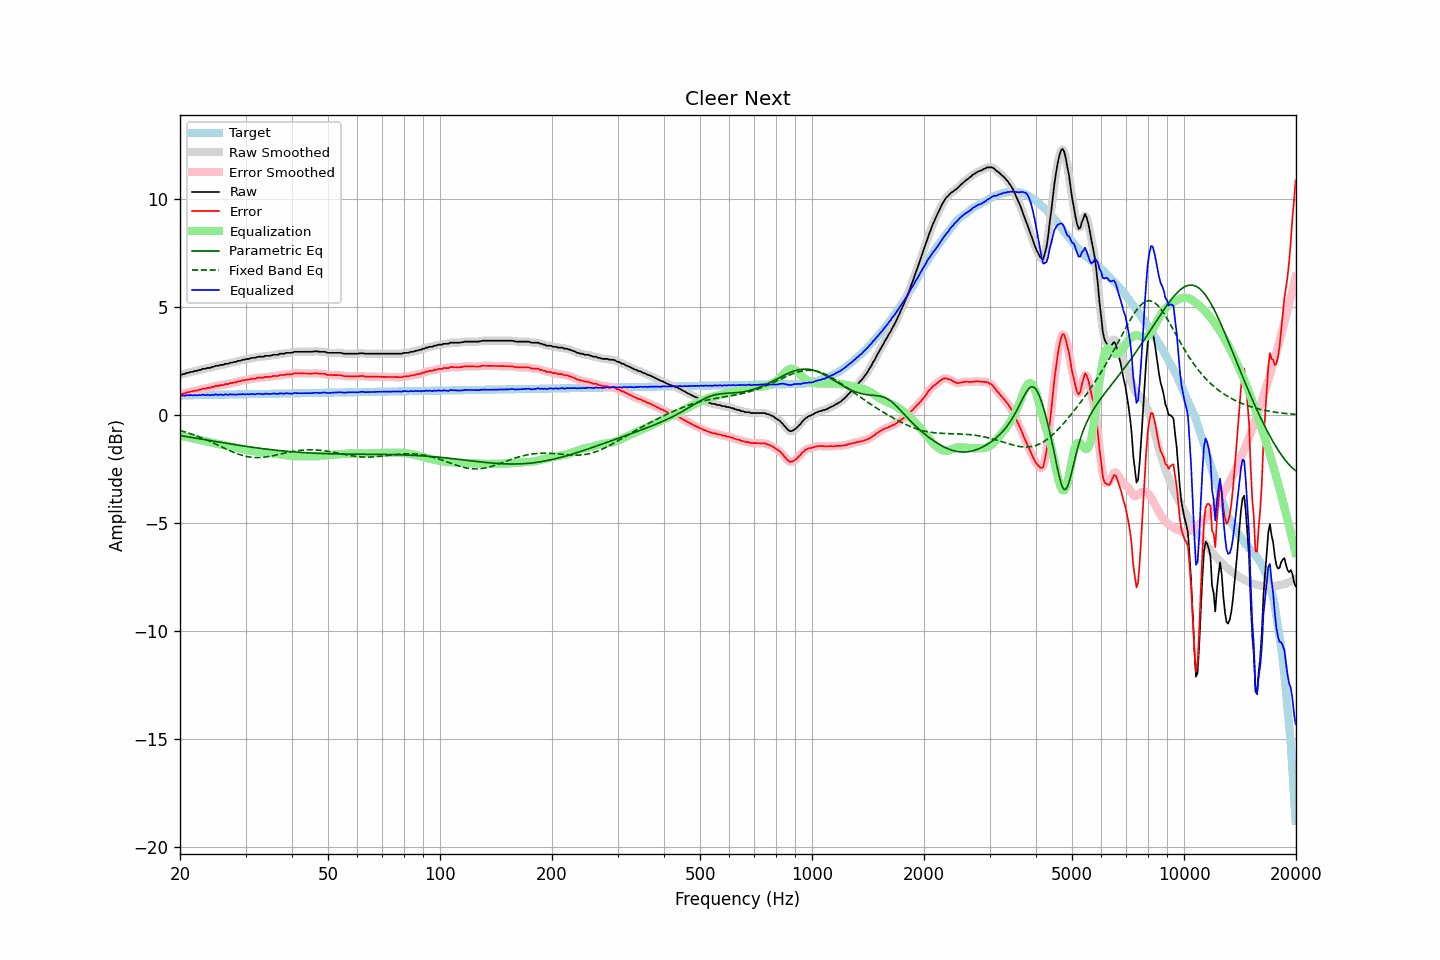

Source data for this figure (header and first rows):
frequency, raw, error, smoothed, error_smoothed, equalization, parametric_eq, fixed_band_eq, equalized_raw, equalized_smoothed, target
20.00, 1.87, 0.97, 1.86, 0.96, -0.96, -0.96, -0.72, 0.92, 0.91, 0.90
20.20, 1.85, 0.95, 1.87, 0.97, -0.97, -0.97, -0.74, 0.88, 0.90, 0.90
20.40, 1.89, 0.99, 1.89, 0.98, -0.99, -0.98, -0.76, 0.90, 0.90, 0.90
20.61, 1.89, 0.99, 1.90, 1.00, -1.01, -0.99, -0.79, 0.89, 0.90, 0.90
20.81, 1.94, 1.04, 1.93, 1.03, -1.02, -1.00, -0.81, 0.92, 0.91, 0.90
21.02, 1.94, 1.04, 1.95, 1.05, -1.04, -1.02, -0.83, 0.90, 0.91, 0.91
21.23, 1.97, 1.07, 1.97, 1.06, -1.06, -1.03, -0.86, 0.91, 0.91, 0.91
21.44, 1.99, 1.08, 1.99, 1.08, -1.08, -1.04, -0.88, 0.92, 0.91, 0.91
21.66, 1.99, 1.08, 2.01, 1.10, -1.09, -1.05, -0.91, 0.90, 0.91, 0.91
21.87, 2.03, 1.12, 2.02, 1.11, -1.11, -1.07, -0.94, 0.92, 0.91, 0.91
22.09, 2.03, 1.12, 2.04, 1.13, -1.13, -1.08, -0.96, 0.90, 0.91, 0.91
22.31, 2.05, 1.14, 2.06, 1.14, -1.15, -1.09, -0.99, 0.91, 0.91, 0.91
22.54, 2.08, 1.17, 2.08, 1.16, -1.16, -1.11, -1.02, 0.92, 0.91, 0.92
22.76, 2.08, 1.17, 2.10, 1.18, -1.18, -1.12, -1.05, 0.91, 0.92, 0.92
22.99, 2.13, 1.22, 2.12, 1.20, -1.19, -1.13, -1.08, 0.94, 0.92, 0.92
23.22, 2.13, 1.21, 2.13, 1.21, -1.21, -1.14, -1.11, 0.92, 0.92, 0.92
23.45, 2.13, 1.21, 2.15, 1.23, -1.23, -1.16, -1.14, 0.91, 0.93, 0.92
23.69, 2.17, 1.25, 2.16, 1.23, -1.24, -1.17, -1.18, 0.93, 0.92, 0.92
23.92, 2.17, 1.25, 2.18, 1.25, -1.26, -1.18, -1.21, 0.92, 0.92, 0.92
24.16, 2.18, 1.26, 2.19, 1.27, -1.27, -1.19, -1.24, 0.91, 0.92, 0.93
24.40, 2.22, 1.30, 2.21, 1.29, -1.29, -1.21, -1.28, 0.93, 0.92, 0.93
24.65, 2.22, 1.30, 2.24, 1.31, -1.31, -1.22, -1.31, 0.92, 0.93, 0.93
24.89, 2.27, 1.34, 2.26, 1.33, -1.32, -1.23, -1.35, 0.95, 0.94, 0.93
25.14, 2.27, 1.34, 2.27, 1.34, -1.34, -1.24, -1.38, 0.94, 0.94, 0.93
25.39, 2.27, 1.34, 2.29, 1.36, -1.35, -1.26, -1.42, 0.92, 0.94, 0.93
25.65, 2.31, 1.38, 2.30, 1.36, -1.37, -1.27, -1.45, 0.95, 0.93, 0.93
25.91, 2.31, 1.38, 2.31, 1.38, -1.38, -1.28, -1.49, 0.93, 0.93, 0.94
26.16, 2.31, 1.38, 2.33, 1.40, -1.40, -1.29, -1.52, 0.92, 0.94, 0.94
26.43, 2.36, 1.43, 2.34, 1.40, -1.41, -1.31, -1.56, 0.95, 0.93, 0.94
26.69, 2.36, 1.42, 2.36, 1.42, -1.42, -1.32, -1.59, 0.94, 0.94, 0.94
26.96, 2.36, 1.42, 2.38, 1.44, -1.44, -1.33, -1.63, 0.92, 0.94, 0.94
27.23, 2.41, 1.47, 2.40, 1.45, -1.46, -1.34, -1.66, 0.96, 0.94, 0.94
27.50, 2.41, 1.47, 2.42, 1.48, -1.47, -1.35, -1.69, 0.94, 0.95, 0.94
27.77, 2.43, 1.49, 2.43, 1.49, -1.49, -1.37, -1.72, 0.95, 0.95, 0.94
28.05, 2.45, 1.51, 2.45, 1.50, -1.51, -1.38, -1.75, 0.95, 0.94, 0.95
28.33, 2.45, 1.51, 2.47, 1.52, -1.52, -1.39, -1.78, 0.93, 0.95, 0.95
28.62, 2.50, 1.55, 2.49, 1.54, -1.54, -1.40, -1.81, 0.96, 0.95, 0.95
28.90, 2.50, 1.55, 2.51, 1.56, -1.56, -1.41, -1.84, 0.95, 0.95, 0.95
29.19, 2.52, 1.57, 2.53, 1.58, -1.57, -1.42, -1.86, 0.95, 0.96, 0.95
29.48, 2.55, 1.60, 2.54, 1.59, -1.59, -1.43, -1.88, 0.96, 0.95, 0.95
29.78, 2.55, 1.60, 2.56, 1.61, -1.60, -1.45, -1.90, 0.95, 0.96, 0.95
30.08, 2.57, 1.62, 2.57, 1.62, -1.62, -1.46, -1.92, 0.95, 0.95, 0.96
30.38, 2.59, 1.64, 2.59, 1.63, -1.63, -1.47, -1.94, 0.96, 0.95, 0.96
30.68, 2.59, 1.64, 2.61, 1.65, -1.65, -1.48, -1.95, 0.95, 0.96, 0.96
30.99, 2.62, 1.66, 2.62, 1.66, -1.66, -1.49, -1.96, 0.96, 0.96, 0.96
31.30, 2.64, 1.68, 2.63, 1.67, -1.67, -1.50, -1.97, 0.97, 0.96, 0.96
31.61, 2.64, 1.68, 2.65, 1.68, -1.68, -1.51, -1.97, 0.96, 0.96, 0.96
31.93, 2.64, 1.68, 2.66, 1.70, -1.70, -1.52, -1.98, 0.95, 0.96, 0.96
32.24, 2.68, 1.72, 2.67, 1.71, -1.71, -1.53, -1.98, 0.98, 0.97, 0.97
32.57, 2.69, 1.73, 2.69, 1.72, -1.72, -1.54, -1.98, 0.98, 0.97, 0.97
32.89, 2.69, 1.73, 2.69, 1.73, -1.72, -1.55, -1.97, 0.97, 0.97, 0.97
33.22, 2.69, 1.72, 2.70, 1.73, -1.73, -1.56, -1.97, 0.96, 0.97, 0.97
33.55, 2.69, 1.72, 2.71, 1.74, -1.74, -1.57, -1.96, 0.96, 0.97, 0.97
33.89, 2.73, 1.76, 2.72, 1.75, -1.75, -1.58, -1.95, 0.99, 0.97, 0.97
34.23, 2.73, 1.76, 2.73, 1.76, -1.75, -1.59, -1.94, 0.98, 0.98, 0.97
34.57, 2.73, 1.76, 2.74, 1.76, -1.76, -1.60, -1.93, 0.97, 0.97, 0.98
34.92, 2.73, 1.76, 2.74, 1.77, -1.77, -1.61, -1.92, 0.96, 0.97, 0.98
35.27, 2.75, 1.78, 2.76, 1.78, -1.78, -1.61, -1.90, 0.97, 0.98, 0.98
35.62, 2.78, 1.80, 2.77, 1.79, -1.79, -1.62, -1.89, 0.99, 0.98, 0.98
35.97, 2.78, 1.80, 2.78, 1.80, -1.80, -1.63, -1.87, 0.98, 0.98, 0.98
... 635 more rows
